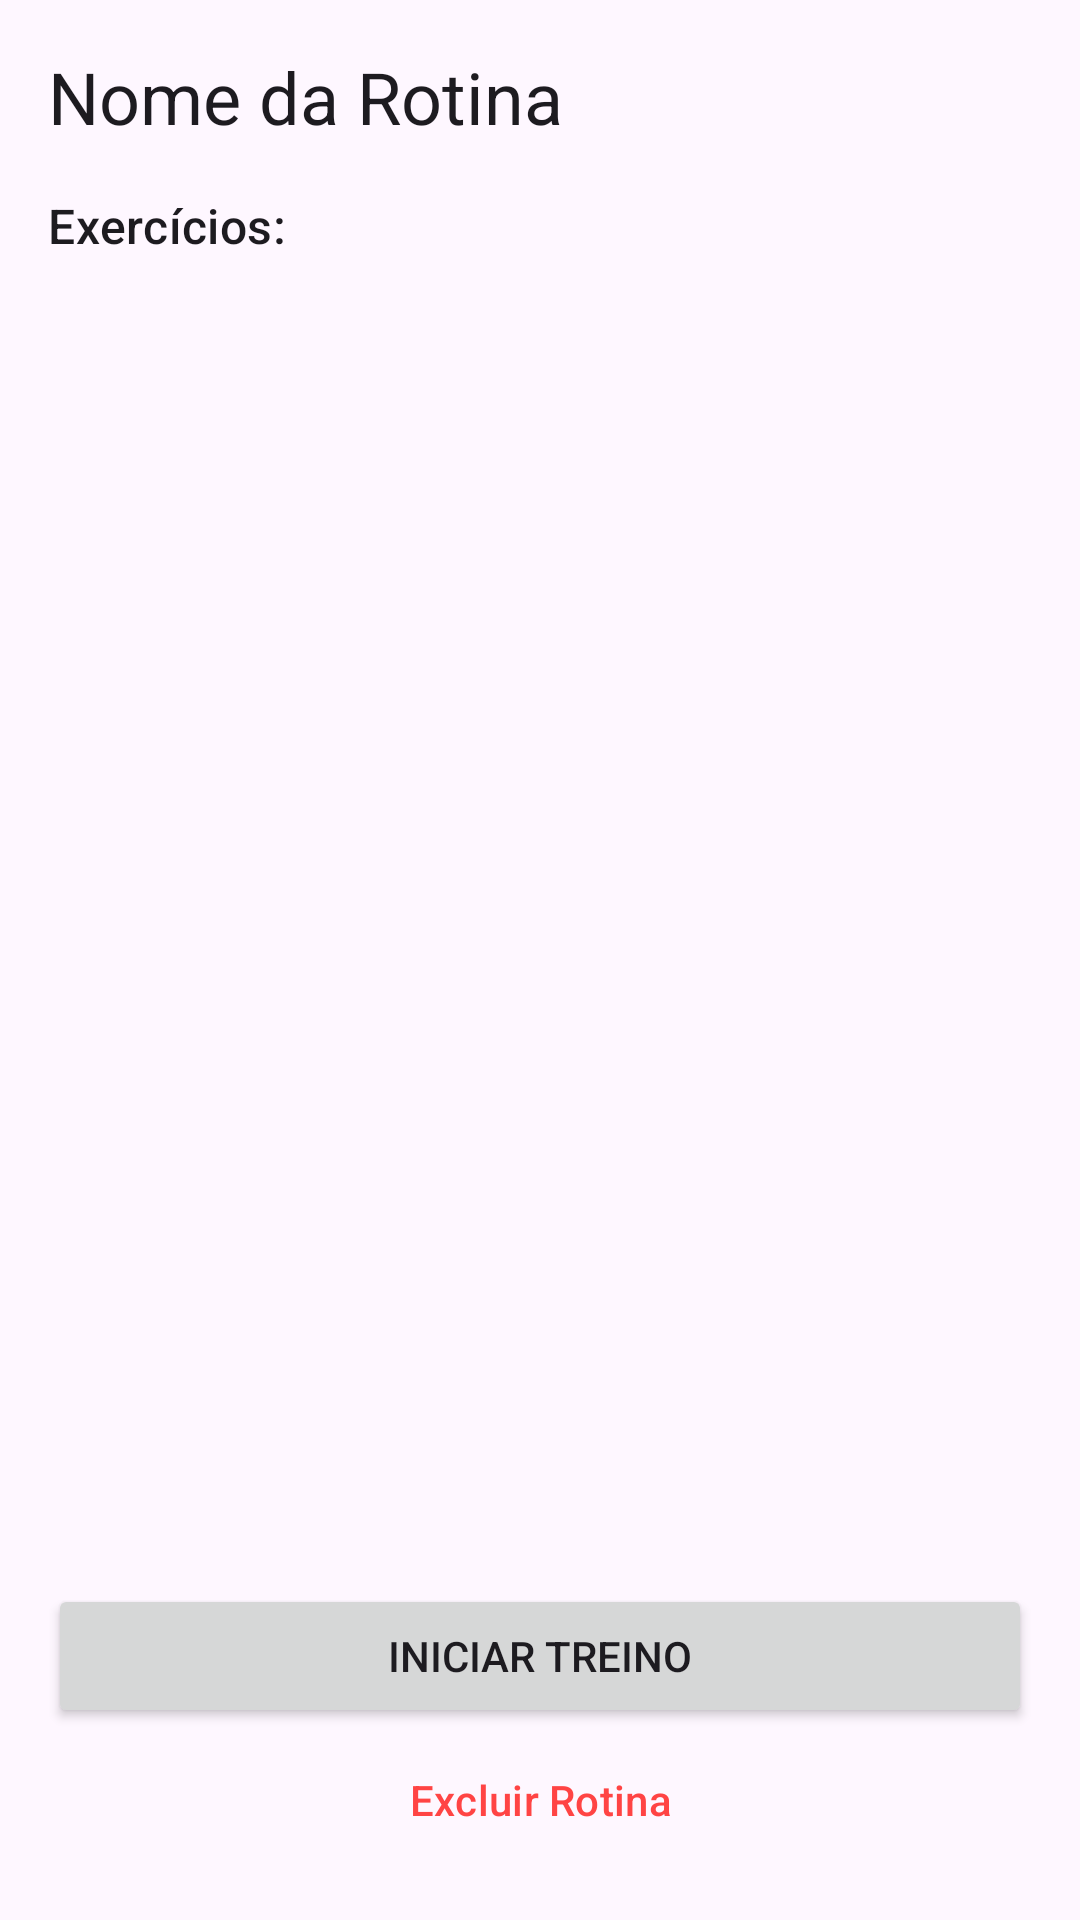

The Android layout XML behind this screen, and the referenced resources:
<!-- AndroidManifest.xml: application theme Theme.OnShape -->
<!-- res/layout/fragment_routine_detail.xml -->
<?xml version="1.0" encoding="utf-8"?>
<LinearLayout xmlns:android="http://schemas.android.com/apk/res/android"
    android:layout_width="match_parent"
    android:layout_height="match_parent"
    android:orientation="vertical"
    android:padding="16dp">

    <TextView
        android:id="@+id/detail_routine_name"
        android:layout_width="wrap_content"
        android:layout_height="wrap_content"
        android:text="Nome da Rotina"
        android:textAppearance="?attr/textAppearanceHeadline5" />

    <TextView
        android:layout_width="wrap_content"
        android:layout_height="wrap_content"
        android:layout_marginTop="16dp"
        android:text="Exercícios:"
        android:textAppearance="?attr/textAppearanceTitleMedium" />

    <androidx.recyclerview.widget.RecyclerView
        android:id="@+id/recycler_view_detail_exercises"
        android:layout_width="match_parent"
        android:layout_height="0dp"
        android:layout_weight="1"
        android:layout_marginTop="8dp" />

    <Button
        android:id="@+id/button_start_workout_detail"
        android:layout_width="match_parent"
        android:layout_height="wrap_content"
        android:text="Iniciar Treino" />

    <Button
        android:id="@+id/button_delete_routine"
        style="?attr/materialButtonOutlinedStyle"
        android:layout_width="match_parent"
        android:layout_height="wrap_content"
        android:text="Excluir Rotina"
        android:textColor="@android:color/holo_red_light" />

</LinearLayout>
<!-- resources referenced by this layout -->
<resources>
  <style name="Theme.OnShape" parent="Base.Theme.OnShape" />
  <style name="Base.Theme.OnShape" parent="Theme.Material3.DayNight.NoActionBar">
          
          
      </style>
</resources>
